Run: headless pygame with SDL's dummy video driver; simulated clock (each Clock.tick advances the game by its frame time, no real sleeping); random seed 0; keys injected as events and as key.get_pressed() state; mouse plan: one left click at the window centre at the start of phase 2, then a move to the lower-right quarter at the start of phase 3.
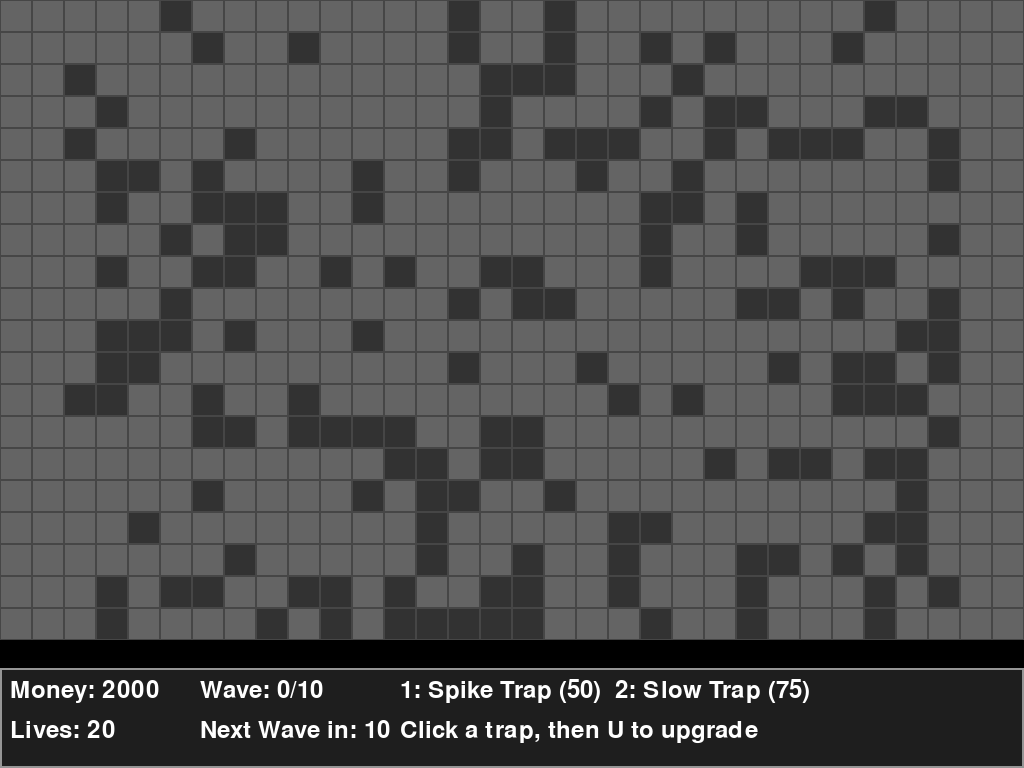
Frame 1 of 4 · flips 1–60 · no input
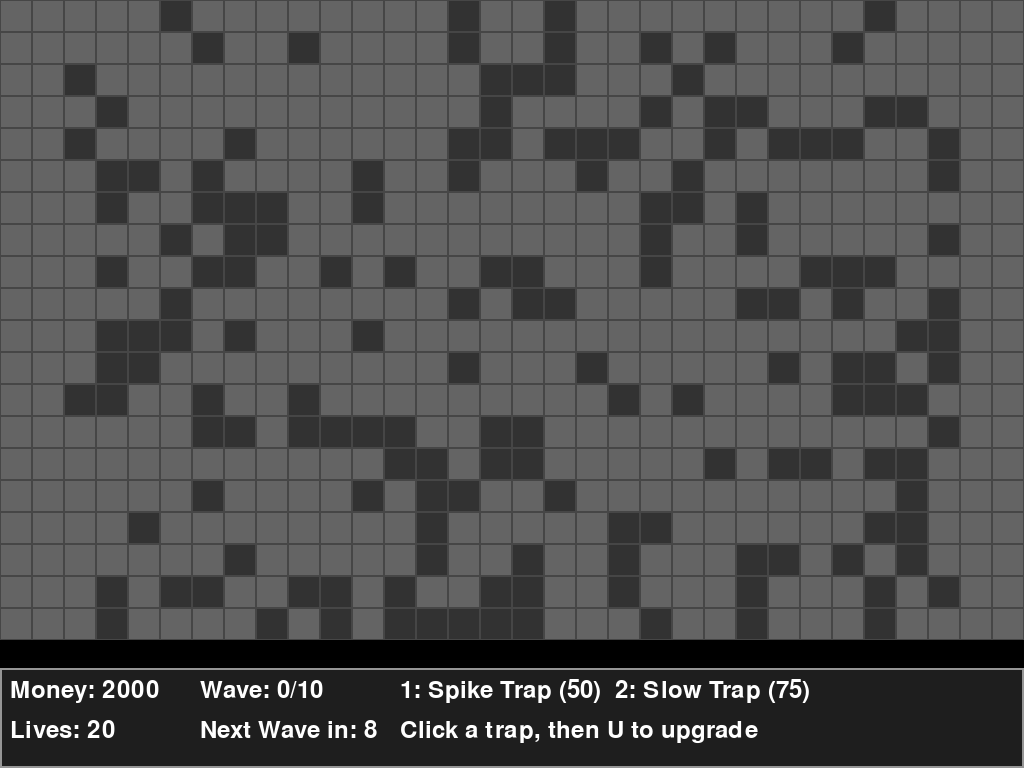
Frame 2 of 4 · flips 61–180 · clicked the window centre · tapped SPACE, RETURN · held RIGHT (→), D
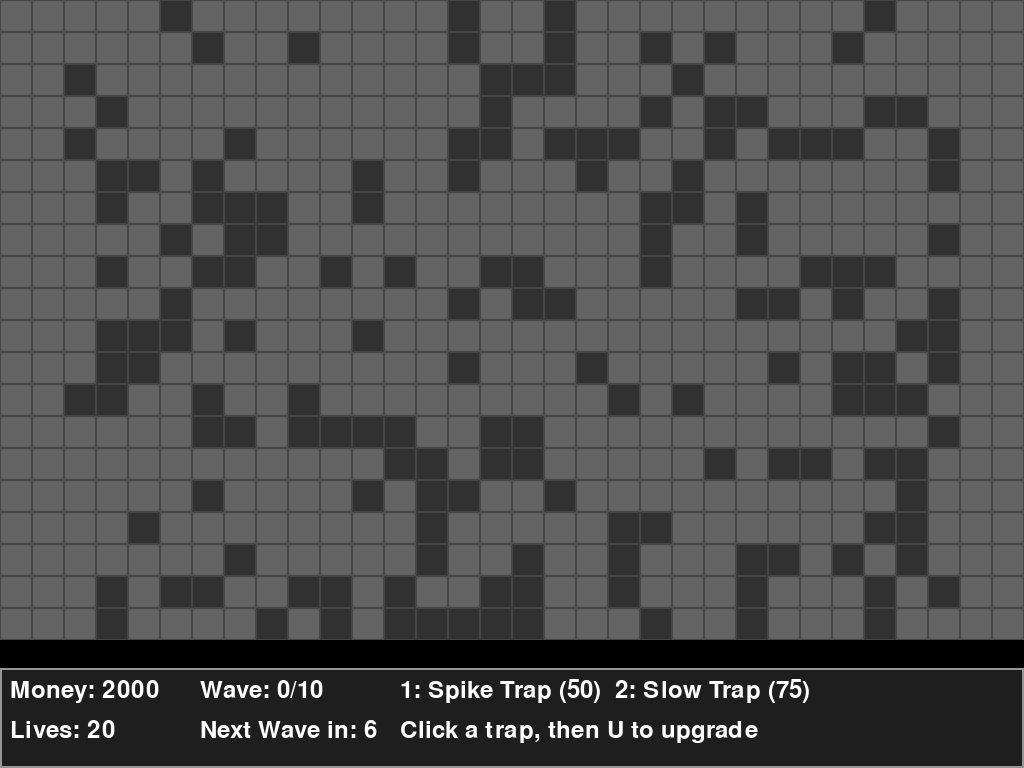
Frame 3 of 4 · flips 181–300 · moved the mouse to the lower-right quarter · held DOWN (↓), S
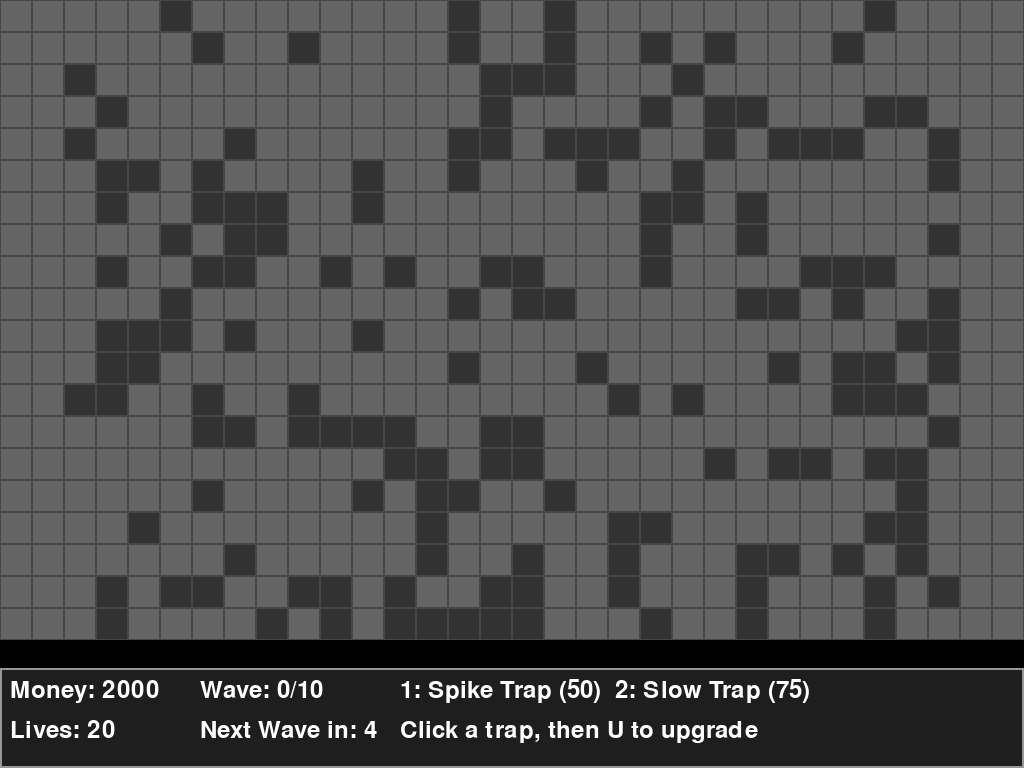
Frame 4 of 4 · flips 301–420 · held LEFT (←), A, UP (↑), W

The pygame program that drew these frames:

import pygame
import random
import math

# --- Constants ---
SCREEN_WIDTH = 1024
SCREEN_HEIGHT = 768
GRID_SIZE = 32
GRID_WIDTH = SCREEN_WIDTH // GRID_SIZE
GRID_HEIGHT = (SCREEN_HEIGHT - 100) // GRID_SIZE
INFO_PANEL_HEIGHT = 100
FPS = 60
TOTAL_WAVES = 10

# Colors
COLOR_WALL = (50, 50, 50)
COLOR_PATH = (100, 100, 100)
COLOR_GRID = (70, 70, 70)
COLOR_UI_BG = (30, 30, 30)
COLOR_UI_BORDER = (150, 150, 150)
COLOR_TEXT = (255, 255, 255)
COLOR_ENEMY = (200, 50, 50)
COLOR_SPIKE_TRAP = (120, 120, 120)
COLOR_SPIKE_TRAP_ARMED = (180, 180, 180)
COLOR_SLOW_TRAP = (100, 100, 200)
COLOR_SLOW_TRAP_ACTIVE = (150, 150, 255)
COLOR_GAME_OVER_BG = (100, 0, 0)
COLOR_WIN_BG = (0, 100, 0)
COLOR_BUTTON = (0, 80, 150)
COLOR_BUTTON_HOVER = (50, 130, 200)


# --- Game Object Classes ---

class Enemy(pygame.sprite.Sprite):
    """ A class to represent the enemies """

    def __init__(self, path, health):
        super().__init__()
        self.path = path
        self.path_index = 0
        self.x, self.y = self.path[0]
        self.image = pygame.Surface([GRID_SIZE // 2, GRID_SIZE // 2])
        self.draw_enemy()
        self.rect = self.image.get_rect(
            center=(self.x * GRID_SIZE + GRID_SIZE // 2, self.y * GRID_SIZE + GRID_SIZE // 2))
        self.speed = 2
        self.max_health = health
        self.health = health
        self.is_slowed = False
        self.slow_timer = 0

    def draw_enemy(self):
        """ Procedurally draws the enemy """
        self.image.fill(COLOR_ENEMY)
        pygame.draw.rect(self.image, (255, 100, 100), self.image.get_rect(), 2)
        eye_surface = pygame.Surface((4, 4))
        eye_surface.fill((255, 255, 255))
        self.image.blit(eye_surface, (5, 5))
        self.image.blit(eye_surface, (self.image.get_width() - 9, 5))

    def update(self, dt):
        """ Updates the enemy's position along the path """
        if self.path_index < len(self.path) - 1:
            target_x, target_y = self.path[self.path_index + 1]
            target_pixel_x = target_x * GRID_SIZE + GRID_SIZE // 2
            target_pixel_y = target_y * GRID_SIZE + GRID_SIZE // 2

            dx = target_pixel_x - self.rect.centerx
            dy = target_pixel_y - self.rect.centery
            dist = math.hypot(dx, dy)

            current_speed = self.speed
            if self.is_slowed:
                current_speed *= 0.5
                self.slow_timer -= dt
                if self.slow_timer <= 0:
                    self.is_slowed = False

            if dist > current_speed:
                self.rect.centerx += (dx / dist) * current_speed
                self.rect.centery += (dy / dist) * current_speed
            else:
                self.rect.centerx = target_pixel_x
                self.rect.centery = target_pixel_y
                self.path_index += 1

    def take_damage(self, amount):
        """ Reduces enemy health """
        self.health -= amount
        if self.health <= 0:
            self.kill()
            return True
        return False

    def slow(self, duration):
        """ Applies a slow effect to the enemy """
        self.is_slowed = True
        self.slow_timer = duration


class Trap(pygame.sprite.Sprite):
    """ A base class for traps """

    def __init__(self, x, y, cost, upgrade_cost):
        super().__init__()
        self.x = x
        self.y = y
        self.cost = cost
        self.upgrade_cost = upgrade_cost
        self.level = 1
        self.image = pygame.Surface([GRID_SIZE, GRID_SIZE])
        self.rect = self.image.get_rect(topleft=(x * GRID_SIZE, y * GRID_SIZE))

    def upgrade(self):
        """ Upgrades the trap """
        self.level += 1


class SpikeTrap(Trap):
    """ A trap that periodically damages enemies """

    def __init__(self, x, y):
        super().__init__(x, y, 50, 30)
        self.damage = 5
        self.cooldown = 2
        self.timer = 0  # Start ready to fire
        self.armed = True
        self.draw()

    def draw(self):
        """ Procedurally draws the spike trap """
        color = COLOR_SPIKE_TRAP_ARMED if self.armed else COLOR_SPIKE_TRAP
        self.image.fill(COLOR_PATH)
        pygame.draw.rect(self.image, color, (5, 5, GRID_SIZE - 10, GRID_SIZE - 10))
        for i in range(3):
            for j in range(3):
                spike_center = (8 + i * 8, 8 + j * 8)
                pygame.draw.polygon(self.image, (150, 150, 150), [
                    (spike_center[0] - 3, spike_center[1] + 3),
                    (spike_center[0] + 3, spike_center[1] + 3),
                    spike_center
                ])

    def update(self, dt, enemies):
        """ Updates the trap's state and damages enemies """
        killed_enemy = False
        self.timer -= dt
        if not self.armed and self.timer <= 0:
            self.armed = True
            self.draw()

        if self.armed and self.timer <= 0:
            enemies_on_trap = [enemy for enemy in enemies if self.rect.colliderect(enemy.rect)]
            if enemies_on_trap:
                for enemy in enemies_on_trap:
                    if enemy.take_damage(self.damage):
                        killed_enemy = True
                self.armed = False
                self.timer = self.cooldown
                self.draw()
        return killed_enemy

    def upgrade(self):
        """ Upgrades the spike trap's damage """
        super().upgrade()
        self.damage += 3


class SlowTrap(Trap):
    """ A trap that slows enemies """

    def __init__(self, x, y):
        super().__init__(x, y, 75, 40)
        self.slow_duration = 3
        self.draw()

    def draw(self):
        """ Procedurally draws the slow trap """
        self.image.fill(COLOR_PATH)
        pygame.draw.circle(self.image, COLOR_SLOW_TRAP, (GRID_SIZE // 2, GRID_SIZE // 2), GRID_SIZE // 2 - 5)
        pygame.draw.circle(self.image, COLOR_SLOW_TRAP_ACTIVE, (GRID_SIZE // 2, GRID_SIZE // 2), GRID_SIZE // 4)

    def update(self, dt, enemies):
        """ Applies slow effect to enemies on the trap """
        for enemy in enemies:
            if self.rect.colliderect(enemy.rect):
                enemy.slow(self.slow_duration)
        return False  # Slow trap doesn't kill directly

    def upgrade(self):
        """ Upgrades the slow trap's duration """
        super().upgrade()
        self.slow_duration += 1.5


# --- Button Class ---
class Button:
    """ A simple button class """

    def __init__(self, x, y, width, height, text, font):
        self.rect = pygame.Rect(x, y, width, height)
        self.text = text
        self.font = font
        self.is_hovered = False

    def draw(self, screen):
        """ Draws the button on the screen """
        color = COLOR_BUTTON_HOVER if self.is_hovered else COLOR_BUTTON
        pygame.draw.rect(screen, color, self.rect, border_radius=10)
        pygame.draw.rect(screen, COLOR_UI_BORDER, self.rect, 2, border_radius=10)
        text_surf = self.font.render(self.text, True, COLOR_TEXT)
        text_rect = text_surf.get_rect(center=self.rect.center)
        screen.blit(text_surf, text_rect)

    def check_hover(self, mouse_pos):
        """ Checks if the mouse is hovering over the button """
        self.is_hovered = self.rect.collidepoint(mouse_pos)


# --- Game Class ---

class Game:
    """ The main game class """

    def __init__(self):
        pygame.init()
        self.screen = pygame.display.set_mode((SCREEN_WIDTH, SCREEN_HEIGHT))
        pygame.display.set_caption("Dungeon Warfare")
        self.clock = pygame.time.Clock()
        self.font = pygame.font.SysFont(None, 36)
        self.large_font = pygame.font.SysFont(None, 72)
        self.running = True
        self.game_state = "playing"  # "playing", "game_over", "victory"
        self.new_game_button = Button(SCREEN_WIDTH // 2 - 100, SCREEN_HEIGHT // 2 + 100, 200, 50, "New Game", self.font)
        self.reset_game()

    def reset_game(self):
        """ Resets the game to its initial state """

        # --- FIX IMPLEMENTATION ---
        # Loop until a valid path is found
        self.path = []
        while not self.path:
            self.grid = self.create_grid()
            self.path = self.find_path()
        # --- END OF FIX ---

        self.enemies = pygame.sprite.Group()
        self.traps = pygame.sprite.Group()

        self.money = 2000
        self.lives = 20
        self.wave = 0
        self.wave_timer = 10
        self.wave_in_progress = False

        self.enemies_killed = 0
        self.money_earned = 200

        self.selected_trap_type = None
        self.selected_trap_instance = None
        self.game_state = "playing"

    def create_grid(self):
        """ Creates the dungeon grid """
        grid = [[1 for _ in range(GRID_WIDTH)] for _ in range(GRID_HEIGHT)]
        for y in range(GRID_HEIGHT):
            for x in range(GRID_WIDTH):
                # Avoid blocking start/end columns
                if 1 < x < GRID_WIDTH - 2 and random.random() < 0.3:
                    grid[y][x] = 0  # 0 for wall, 1 for path
        # Ensure a clear path at the start and end
        grid[GRID_HEIGHT // 2][0] = 1
        grid[GRID_HEIGHT // 2][GRID_WIDTH - 1] = 1
        return grid

    def find_path(self):
        """ Finds a path for enemies using A* """
        start = (0, GRID_HEIGHT // 2)
        end = (GRID_WIDTH - 1, GRID_HEIGHT // 2)
        open_set = {start}
        came_from = {}
        g_score = {(x, y): float('inf') for y in range(GRID_HEIGHT) for x in range(GRID_WIDTH)}
        g_score[start] = 0
        f_score = {(x, y): float('inf') for y in range(GRID_HEIGHT) for x in range(GRID_WIDTH)}
        f_score[start] = self.heuristic(start, end)

        while open_set:
            current = min(open_set, key=lambda o: f_score.get(o, float('inf')))
            if current == end:
                return self.reconstruct_path(came_from, current)

            open_set.remove(current)

            for dx, dy in [(0, 1), (0, -1), (1, 0), (-1, 0)]:
                neighbor = (current[0] + dx, current[1] + dy)
                if 0 <= neighbor[0] < GRID_WIDTH and 0 <= neighbor[1] < GRID_HEIGHT and self.grid[neighbor[1]][
                    neighbor[0]] == 1:
                    tentative_g_score = g_score.get(current, float('inf')) + 1
                    if tentative_g_score < g_score.get(neighbor, float('inf')):
                        came_from[neighbor] = current
                        g_score[neighbor] = tentative_g_score
                        f_score[neighbor] = g_score[neighbor] + self.heuristic(neighbor, end)
                        if neighbor not in open_set:
                            open_set.add(neighbor)
        return []  # Return empty list if no path is found

    def heuristic(self, a, b):
        """ Heuristic for A* """
        return abs(a[0] - b[0]) + abs(a[1] - b[1])

    def reconstruct_path(self, came_from, current):
        """ Reconstructs the path from the came_from map """
        total_path = [current]
        while current in came_from.keys():
            current = came_from[current]
            total_path.append(current)
        return total_path[::-1]

    def run(self):
        """ The main game loop """
        while self.running:
            dt = self.clock.tick(FPS) / 1000.0
            self.handle_events()
            self.update(dt)
            self.draw()

    def handle_events(self):
        """ Handles user input and events """
        for event in pygame.event.get():
            if event.type == pygame.QUIT:
                self.running = False

            if self.game_state == "playing":
                if event.type == pygame.MOUSEBUTTONDOWN:
                    if event.button == 1:  # Left click
                        self.handle_mouse_click(event.pos)
                if event.type == pygame.KEYDOWN:
                    if event.key == pygame.K_1:
                        self.selected_trap_type = "spike"
                        self.selected_trap_instance = None
                    elif event.key == pygame.K_2:
                        self.selected_trap_type = "slow"
                        self.selected_trap_instance = None
                    elif event.key == pygame.K_u and self.selected_trap_instance:
                        if self.money >= self.selected_trap_instance.upgrade_cost:
                            self.money -= self.selected_trap_instance.upgrade_cost
                            self.selected_trap_instance.upgrade()
            else:  # Game over or victory state
                if event.type == pygame.MOUSEBUTTONDOWN:
                    if self.new_game_button.rect.collidepoint(event.pos):
                        self.reset_game()

    def handle_mouse_click(self, pos):
        """ Handles mouse clicks for placing and selecting traps """
        grid_x, grid_y = pos[0] // GRID_SIZE, pos[1] // GRID_SIZE
        if 0 <= grid_x < GRID_WIDTH and 0 <= grid_y < GRID_HEIGHT:
            if self.grid[grid_y][grid_x] == 1:  # Can only place on path
                trap_at_pos = self.get_trap_at(grid_x, grid_y)
                if self.selected_trap_type and not trap_at_pos:
                    self.place_trap(grid_x, grid_y)
                elif trap_at_pos:
                    self.selected_trap_instance = trap_at_pos
                    self.selected_trap_type = None

    def get_trap_at(self, x, y):
        """ Gets the trap at a given grid coordinate """
        for trap in self.traps:
            if trap.x == x and trap.y == y:
                return trap
        return None

    def place_trap(self, x, y):
        """ Places a selected trap on the grid """
        if self.selected_trap_type == "spike" and self.money >= 50:
            self.traps.add(SpikeTrap(x, y))
            self.money -= 50
        elif self.selected_trap_type == "slow" and self.money >= 75:
            self.traps.add(SlowTrap(x, y))
            self.money -= 75

    def update(self, dt):
        """ Updates all game objects """
        if self.game_state == "playing":
            self.enemies.update(dt)
            for trap in self.traps:
                if trap.update(dt, self.enemies):
                    self.enemies_killed += 1
                    self.money += 5  # Reward for kill
                    self.money_earned += 5

            for enemy in list(self.enemies):
                if enemy.path_index >= len(self.path) - 1:
                    self.lives -= 1
                    enemy.kill()
                    if self.lives <= 0:
                        self.lives = 0
                        self.game_state = "game_over"

            if not self.wave_in_progress:
                self.wave_timer -= dt
                if self.wave_timer <= 0:
                    self.start_wave()

            if self.wave_in_progress and not self.enemies:
                self.wave_in_progress = False
                if self.wave >= TOTAL_WAVES:
                    self.game_state = "victory"
                else:
                    self.wave_timer = 10
        else:
            self.new_game_button.check_hover(pygame.mouse.get_pos())

    def start_wave(self):
        """ Starts a new wave of enemies """
        self.wave += 1
        self.wave_in_progress = True
        enemy_health = 10 + (self.wave - 1) * 5
        for i in range(self.wave * 5):
            enemy = Enemy(self.path, enemy_health)
            enemy.rect.centerx -= i * 40  # Stagger enemy spawns more
            self.enemies.add(enemy)

    def draw(self):
        """ Draws the game screen """
        self.screen.fill((0, 0, 0))
        if self.game_state == "playing":
            self.draw_grid()
            self.traps.draw(self.screen)
            self.enemies.draw(self.screen)
            self.draw_ui()
        elif self.game_state == "game_over":
            self.draw_end_screen("Game Over", COLOR_GAME_OVER_BG)
        elif self.game_state == "victory":
            self.draw_end_screen("Victory!", COLOR_WIN_BG)
        pygame.display.flip()

    def draw_grid(self):
        """ Draws the dungeon grid """
        for y in range(GRID_HEIGHT):
            for x in range(GRID_WIDTH):
                rect = pygame.Rect(x * GRID_SIZE, y * GRID_SIZE, GRID_SIZE, GRID_SIZE)
                if self.grid[y][x] == 0:
                    pygame.draw.rect(self.screen, COLOR_WALL, rect)
                else:
                    pygame.draw.rect(self.screen, COLOR_PATH, rect)
                pygame.draw.rect(self.screen, COLOR_GRID, rect, 1)

    def draw_ui(self):
        """ Draws the user interface """
        ui_rect = pygame.Rect(0, SCREEN_HEIGHT - INFO_PANEL_HEIGHT, SCREEN_WIDTH, INFO_PANEL_HEIGHT)
        pygame.draw.rect(self.screen, COLOR_UI_BG, ui_rect)
        pygame.draw.rect(self.screen, COLOR_UI_BORDER, ui_rect, 2)

        money_text = self.font.render(f"Money: {self.money}", True, COLOR_TEXT)
        self.screen.blit(money_text, (10, SCREEN_HEIGHT - 90))

        lives_text = self.font.render(f"Lives: {self.lives}", True, COLOR_TEXT)
        self.screen.blit(lives_text, (10, SCREEN_HEIGHT - 50))

        wave_text = self.font.render(f"Wave: {self.wave}/{TOTAL_WAVES}", True, COLOR_TEXT)
        self.screen.blit(wave_text, (200, SCREEN_HEIGHT - 90))

        if not self.wave_in_progress and self.wave < TOTAL_WAVES:
            next_wave_text = self.font.render(f"Next Wave in: {int(self.wave_timer) + 1}", True, COLOR_TEXT)
            self.screen.blit(next_wave_text, (200, SCREEN_HEIGHT - 50))

        trap_info_text = self.font.render("1: Spike Trap (50)  2: Slow Trap (75)", True, COLOR_TEXT)
        self.screen.blit(trap_info_text, (400, SCREEN_HEIGHT - 90))

        trap_info_text_2 = self.font.render("Click a trap, then U to upgrade", True, COLOR_TEXT)
        self.screen.blit(trap_info_text_2, (400, SCREEN_HEIGHT - 50))

        if self.selected_trap_instance:
            trap = self.selected_trap_instance
            level_text = f"Level: {trap.level}"
            cost_text = f"Upgrade Cost: {trap.upgrade_cost}"
            if isinstance(trap, SpikeTrap):
                type_text = f"Spike Trap | Dmg: {trap.damage}"
            elif isinstance(trap, SlowTrap):
                type_text = f"Slow Trap | Dura: {trap.slow_duration}s"

            sel_text_1 = self.font.render(type_text, True, COLOR_TEXT)
            self.screen.blit(sel_text_1, (780, SCREEN_HEIGHT - 90))
            sel_text_2 = self.font.render(f"{level_text} | {cost_text}", True, COLOR_TEXT)
            self.screen.blit(sel_text_2, (780, SCREEN_HEIGHT - 50))

    def draw_end_screen(self, title_text, bg_color):
        """ Draws the game over or victory screen """
        # Create a semi-transparent overlay
        overlay = pygame.Surface((SCREEN_WIDTH, SCREEN_HEIGHT), pygame.SRCALPHA)
        overlay.fill((*bg_color, 230))
        self.screen.blit(overlay, (0, 0))

        # Title
        title_surf = self.large_font.render(title_text, True, COLOR_TEXT)
        title_rect = title_surf.get_rect(center=(SCREEN_WIDTH // 2, SCREEN_HEIGHT // 4))
        self.screen.blit(title_surf, title_rect)

        # Stats Box
        stats_box_rect = pygame.Rect(0, 0, 400, 200)
        stats_box_rect.center = (SCREEN_WIDTH // 2, SCREEN_HEIGHT // 2 - 20)
        pygame.draw.rect(self.screen, COLOR_UI_BG, stats_box_rect, border_radius=15)
        pygame.draw.rect(self.screen, COLOR_UI_BORDER, stats_box_rect, 3, border_radius=15)

        # Stats
        stats_y_start = stats_box_rect.centery - 45

        waves_survived = self.wave - 1 if self.wave_in_progress else self.wave
        if self.game_state == "victory":
            waves_survived = TOTAL_WAVES

        waves_text = self.font.render(f"Waves Survived: {waves_survived} / {TOTAL_WAVES}", True, COLOR_TEXT)
        waves_rect = waves_text.get_rect(center=(SCREEN_WIDTH // 2, stats_y_start))
        self.screen.blit(waves_text, waves_rect)

        killed_text = self.font.render(f"Enemies Killed: {self.enemies_killed}", True, COLOR_TEXT)
        killed_rect = killed_text.get_rect(center=(SCREEN_WIDTH // 2, stats_y_start + 45))
        self.screen.blit(killed_text, killed_rect)

        money_text = self.font.render(f"Total Money Earned: {self.money_earned}", True, COLOR_TEXT)
        money_rect = money_text.get_rect(center=(SCREEN_WIDTH // 2, stats_y_start + 90))
        self.screen.blit(money_text, money_rect)

        self.new_game_button.rect.center = (SCREEN_WIDTH // 2, stats_box_rect.bottom + 60)
        self.new_game_button.draw(self.screen)


if __name__ == "__main__":
    game = Game()
    game.run()
    pygame.quit()
